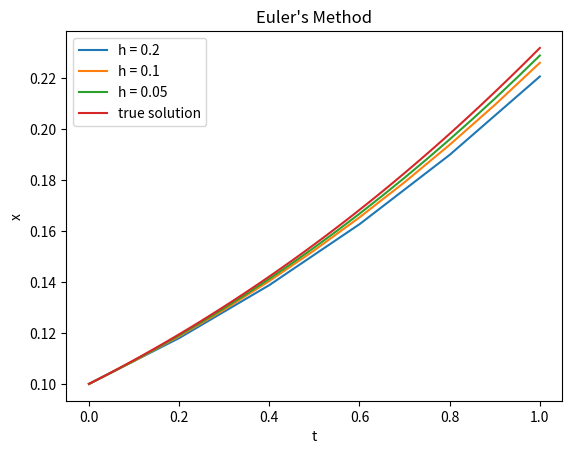
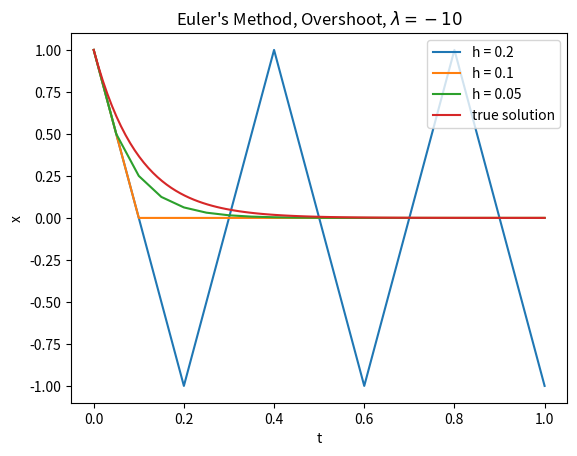
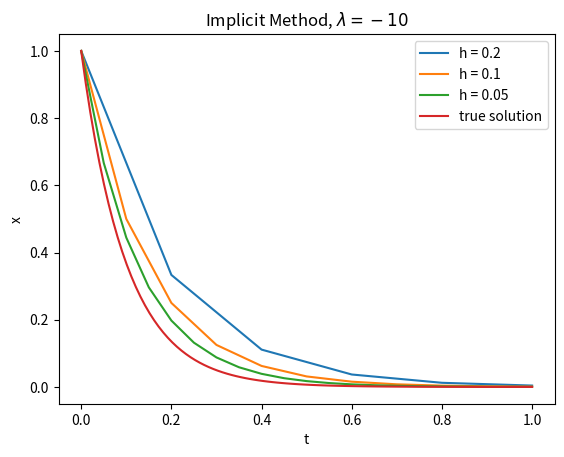

These charts were generated, in order, by the following Python code:
#%%
import numpy as np
import matplotlib.pyplot as plt

#%% Logistic Equation: Euler's Method
hs = [0.2, 0.1, 0.05]
a = 0.1
plt.figure()
# Euler's method
for h in hs:
    value = [a]
    steps = np.arange(0, 1, h)
    for _ in steps:
        x = value[-1]
        value.append(x + x * (1 - x) * h)
    plt.plot(np.append(steps, 1), value)
# True solution
steps = np.linspace(0, 1, 100)
x = a * np.exp(steps) / (1 - a + a * np.exp(steps))
plt.plot(steps, x)
legends = ["h = " + str(h) for h in hs]
legends.append("true solution")
plt.legend(legends)
plt.title("Euler's Method")
plt.xlabel("t")
plt.ylabel("x")
plt.show()

#%% Stiff Problem: Euler's method
hs = [0.2, 0.1, 0.05]
a = 1
lam = -10
plt.figure()
# Euler's method
for h in hs:
    value = [a]
    steps = np.arange(0, 1, h)
    for _ in steps:
        x = value[-1]
        value.append(x + lam * x * h)
    plt.plot(np.append(steps, 1), value)
# True solution
steps = np.linspace(0, 1, 100)
x = a * np.exp(lam * steps)
plt.plot(steps, x)
legends = ["h = " + str(h) for h in hs]
legends.append("true solution")
plt.legend(legends)
plt.title("Euler's Method, Overshoot, $\lambda=-10$")
plt.xlabel("t")
plt.ylabel("x")
plt.show()

#%% Stiff Problem: Implicit Method
hs = [0.2, 0.1, 0.05]
a = 1
lam = -10
plt.figure()
# Euler's method
for h in hs:
    steps = np.arange(0, 1, h)
    mult = 1 / (1 - h * lam)
    value = a * np.power(mult, np.arange(steps.size + 1))
    plt.plot(np.append(steps, 1), value)
# True solution
steps = np.linspace(0, 1, 100)
x = a * np.exp(lam * steps)
plt.plot(steps, x)
legends = ["h = " + str(h) for h in hs]
legends.append("true solution")
plt.legend(legends)
plt.title("Implicit Method, $\lambda=-10$")
plt.xlabel("t")
plt.ylabel("x")
plt.show()
